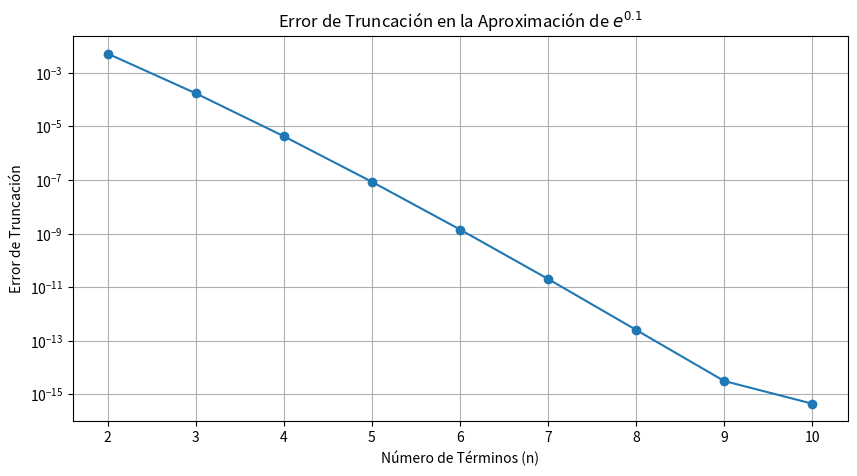

Recreate this plot in Python. (Note: this script raises an exception after producing the figure.)
import numpy as np
import matplotlib.pyplot as plt

def calcular_exponencial(x, n):
    suma = 0.0
    for i in range(n):
        suma += (x ** i) / factorial(i)
    return suma

def factorial(num):
    if num == 0 or num == 1:
        return 1
    else:
        return num * factorial(num - 1)

# Valor de x
x = 0.1
# Calcular el valor real de e^x
valor_real = np.exp(x)

# Listas para almacenar resultados
num_term = list(range(2, 11))
errores = []

for n in num_term:
    resultado = calcular_exponencial(x, n)
    error = abs(valor_real - resultado)
    errores.append(error)

# Graficar el error de truncación
plt.figure(figsize=(10, 5))
plt.plot(num_term, errores, marker='o')
plt.yscale('log')  # Escala logarítmica para ver mejor el error
plt.title('Error de Truncación en la Aproximación de $e^{0.1}$')
plt.xlabel('Número de Términos (n)')
plt.ylabel('Error de Truncación')
plt.grid(True)
plt.xticks(num_term)
plt.show()


x = 0.1
# Calcular el valor real de e^x
valor_real = np.exp(x)

# Calcular el error absoluto para n = 5
n = 5
error_absoluto = abs((x ** (n + 1)) / np.math.factorial(n + 1))

# Calcular el error relativo
error_relativo = (error_absoluto / abs(valor_real)) * 100

# Mostrar resultados
print(f"Valor real de e^{x}: {valor_real}")
print(f"Error absoluto (cota) al usar términos hasta x^{n}: {error_absoluto}")
print(f"Error relativo (cota) al usar términos hasta x^{n}: {error_relativo:.6f}%")